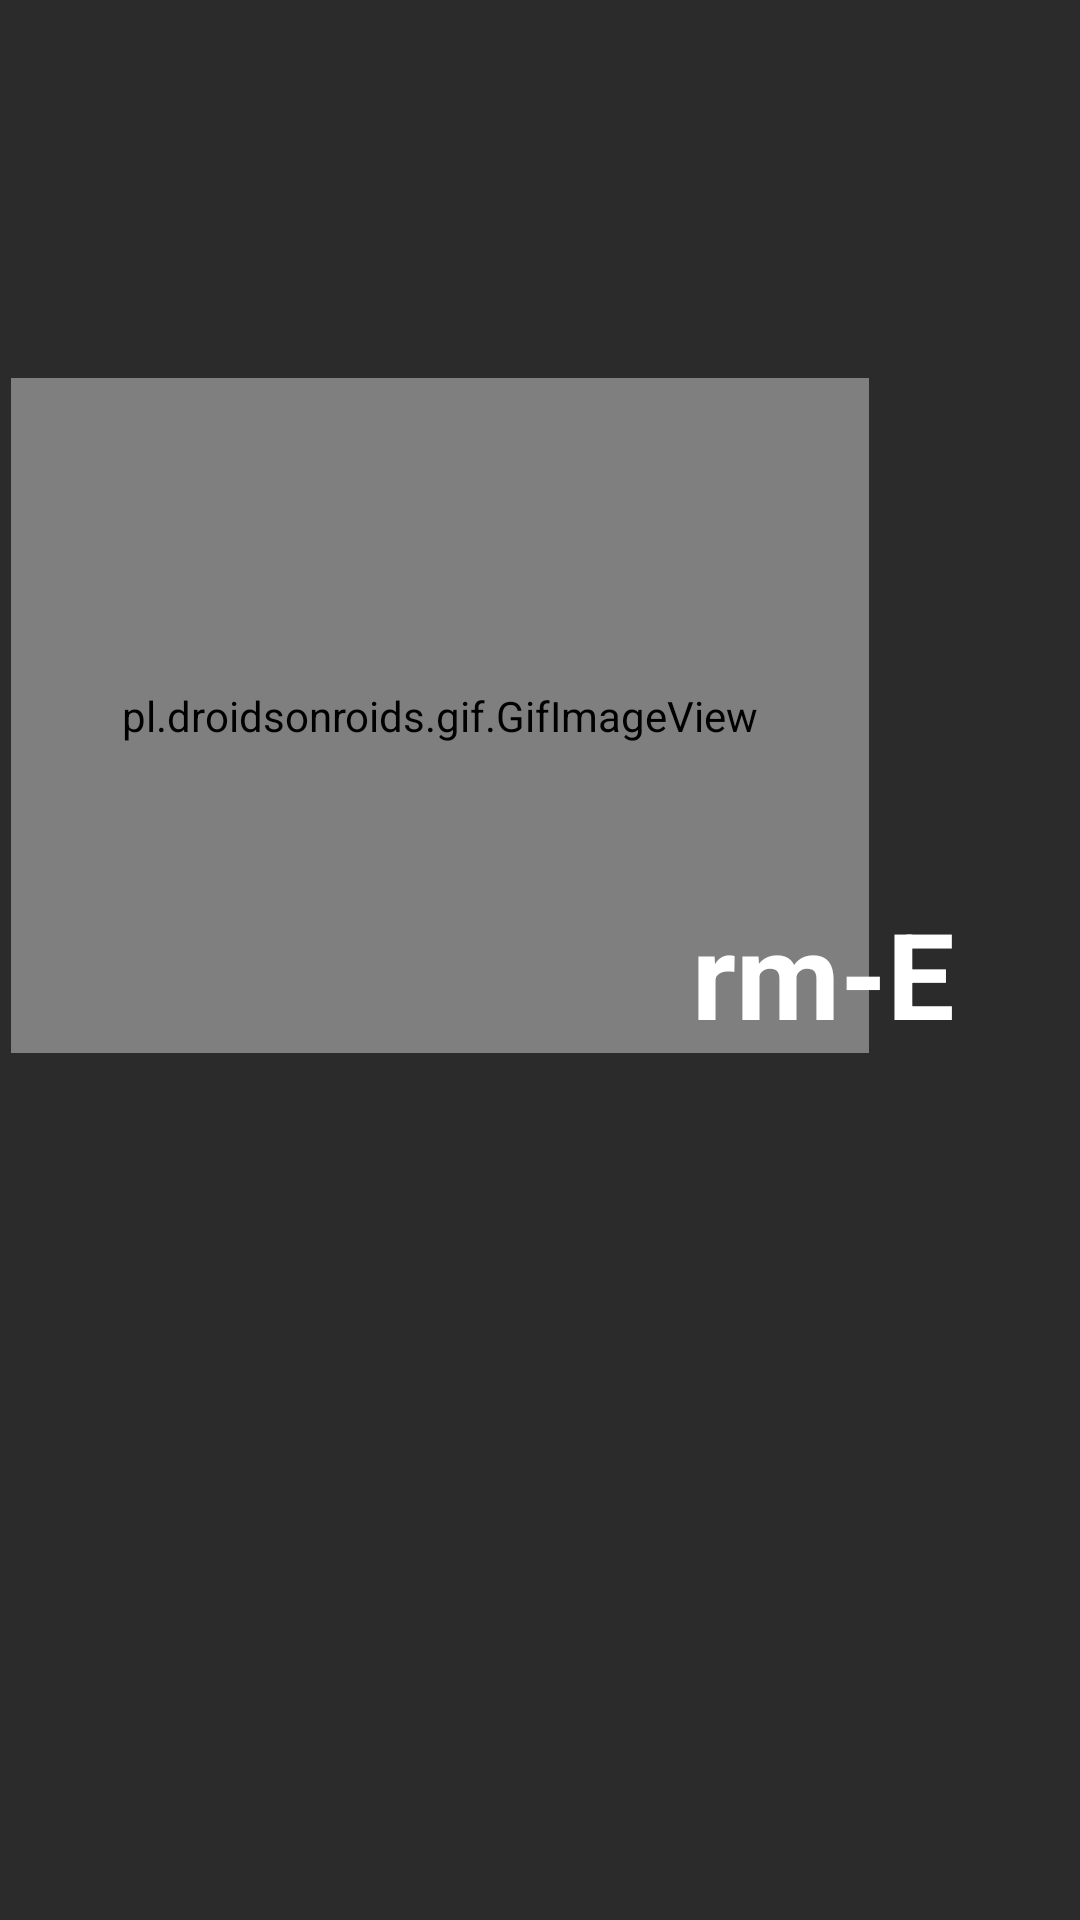

This screen was rendered from an Android layout file. Write that file and the resources it references.
<!-- AndroidManifest.xml: application theme Theme.BusProject -->
<!-- res/layout/activity_splashtwo.xml -->
<?xml version="1.0" encoding="utf-8"?>
<androidx.constraintlayout.widget.ConstraintLayout xmlns:android="http://schemas.android.com/apk/res/android"
    xmlns:app="http://schemas.android.com/apk/res-auto"
    xmlns:tools="http://schemas.android.com/tools"
    android:layout_width="match_parent"
    android:layout_height="match_parent"
    android:background="#2B2B2B"
    tools:context=".splashtwo">

    <TextView
        android:id="@+id/a"
        android:layout_width="wrap_content"
        android:layout_height="wrap_content"
        android:text="A"
        android:textColor="@color/white"
        android:textSize="40sp"
        android:textStyle="bold"
        app:layout_constraintBottom_toBottomOf="@+id/claw"
        app:layout_constraintEnd_toEndOf="@+id/claw"
        app:layout_constraintHorizontal_bias="0.104"
        app:layout_constraintStart_toStartOf="@+id/claw"
        app:layout_constraintTop_toTopOf="@+id/claw"
        app:layout_constraintVertical_bias="1.0" />

    <pl.droidsonroids.gif.GifImageView
        android:id="@+id/claw"
        android:layout_width="286dp"
        android:layout_height="225dp"
        android:background="@drawable/robotarm"
        app:layout_constraintBottom_toBottomOf="parent"
        app:layout_constraintEnd_toEndOf="parent"
        app:layout_constraintHorizontal_bias="0.048"
        app:layout_constraintStart_toStartOf="parent"
        app:layout_constraintTop_toTopOf="parent"
        app:layout_constraintVertical_bias="0.304" />

    <TextView
        android:id="@+id/rme"
        android:layout_width="wrap_content"
        android:layout_height="wrap_content"
        android:text="rm-E"
        android:textColor="@color/white"
        android:textSize="40sp"
        android:textStyle="bold"
        app:layout_constraintBottom_toBottomOf="@+id/claw"
        app:layout_constraintEnd_toEndOf="parent"
        app:layout_constraintHorizontal_bias="0.845"
        app:layout_constraintStart_toStartOf="@+id/claw"
        app:layout_constraintTop_toTopOf="@+id/claw"
        app:layout_constraintVertical_bias="1.0" />

    <TextView
        android:id="@+id/a2"
        android:layout_width="wrap_content"
        android:layout_height="wrap_content"
        android:text="A"
        android:textColor="@color/white"
        android:textSize="40sp"
        android:textStyle="bold"
        android:visibility="invisible"
        app:layout_constraintBottom_toBottomOf="@+id/claw"
        app:layout_constraintEnd_toStartOf="@+id/rme"
        app:layout_constraintHorizontal_bias="1.0"
        app:layout_constraintStart_toEndOf="@+id/a"
        app:layout_constraintTop_toTopOf="@+id/claw"
        app:layout_constraintVertical_bias="1.0" />

</androidx.constraintlayout.widget.ConstraintLayout>
<!-- resources referenced by this layout -->
<resources>
  <!-- drawable robotarm: gif bitmap (drawable-v24, 739230 bytes) -->
  <style name="Theme.BusProject" parent="Theme.MaterialComponents.Light.NoActionBar">
          
          <item name="colorPrimary">@color/purple_500</item>
          <item name="colorPrimaryVariant">@color/purple_700</item>
          <item name="colorOnPrimary">@color/white</item>
          
          <item name="colorSecondary">@color/teal_200</item>
          <item name="colorSecondaryVariant">@color/teal_700</item>
          <item name="colorOnSecondary">@color/black</item>
          
          <item name="android:statusBarColor">#73D8E4</item>
          
          <item name="android:forceDarkAllowed" tools:targetApi="q">false</item>
          <item name="android:windowBackground">#73D8E4</item>
      </style>
  <!-- not gathered from this repository: default colours our renderer supplied (Android Studio template values) -->
  <color name="purple_500">#FF6200EE</color>
  <color name="purple_700">#FF3700B3</color>
  <color name="teal_200">#FF03DAC5</color>
  <color name="teal_700">#FF018786</color>
  <color name="black">#FF000000</color>
  <color name="white">#FFFFFFFF</color>
</resources>
